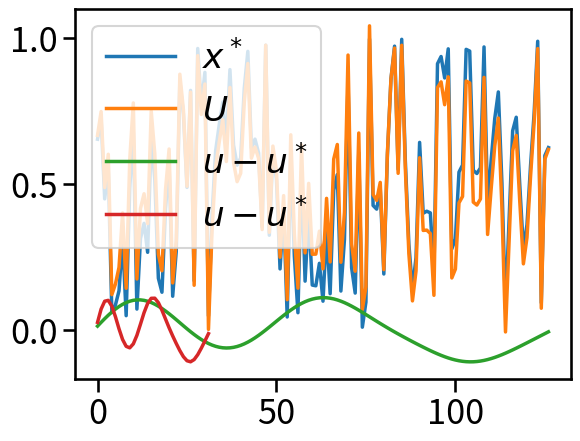

Reproduce this figure in Python.
import numpy as np
import scipy as sp
import scipy.sparse as sparse
import scipy.sparse.linalg as sla
import matplotlib.pyplot as plt

import seaborn as sns
sns.set_context("talk", font_scale=1.5, rc={"lines.linewidth": 2.5})
%matplotlib inline

n = 2**7 - 1
A = sparse.diags([-1, 2, -1], [-1, 0, 1], shape=(n,n), format='csr')
b = np.zeros((n,))

I = sparse.eye(n, format='csr')
Dinv = 0.5 * I
D = 2 * I
E = -sparse.tril(A, -1)

xstar = np.random.rand(n)
b = A * xstar

plt.plot(xstar, label=r'$x^*$')
plt.legend()

omega = 2.0/3.0
rnorm = []
monitor = True
x = np.random.rand(n)
for i in range(200):
    x[:] = x + omega * Dinv * (b - A * x)
    #x[:] = x - sla.spsolve(D-E, A*x)
    rnorm.append(np.linalg.norm(b - A * x))

rnorm[-1]

plt.plot(x, label=r'$U$')
plt.legend()

plt.plot(x-xstar, label=r'$u - u^*$')
plt.legend()

e = x - xstar
plt.plot(e[1::4], label=r'$u - u^*$')
plt.legend()

